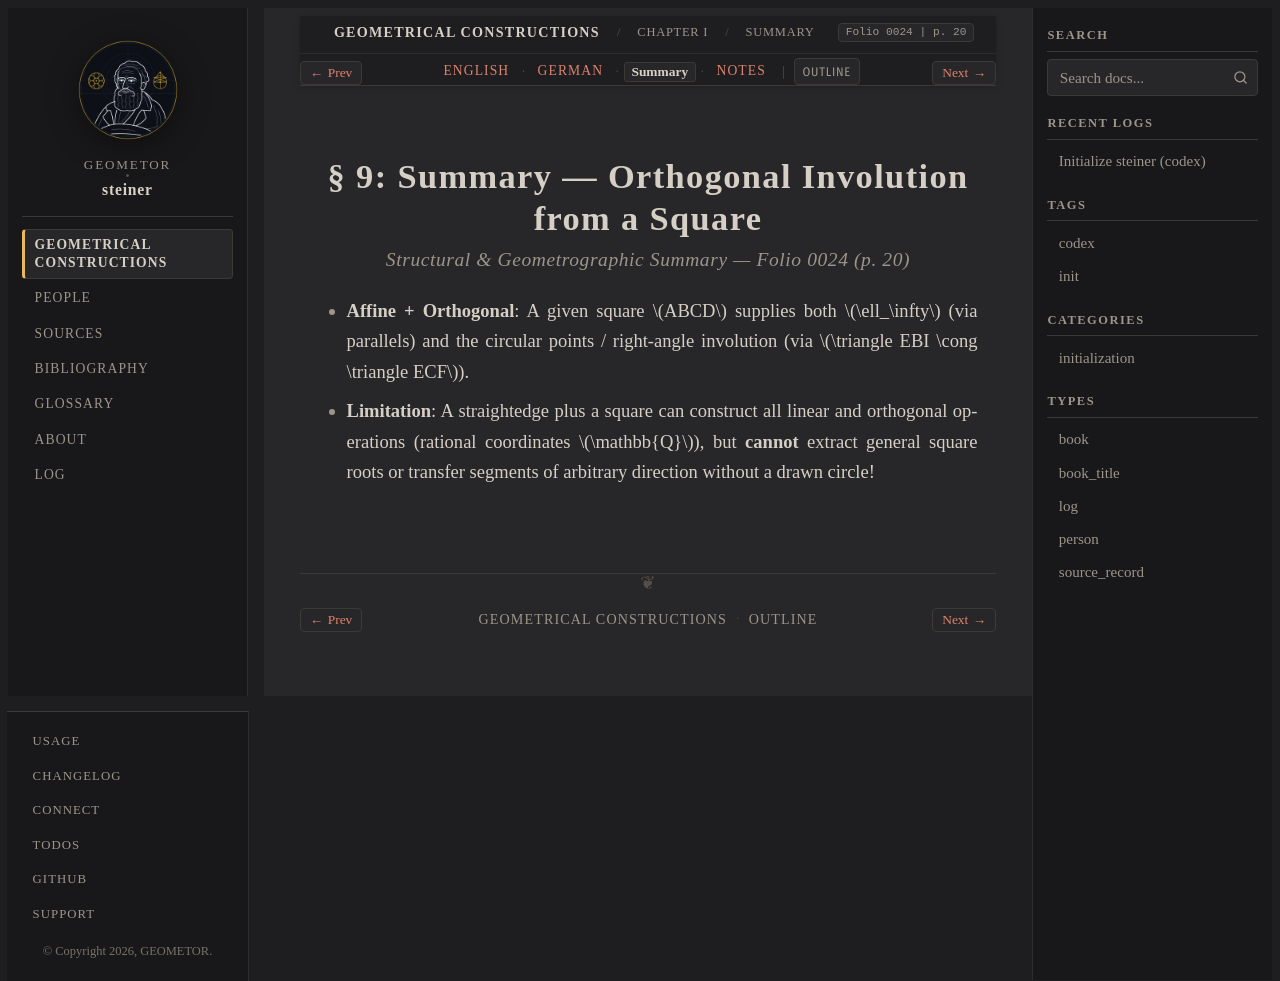

repository: geometor/steiner · page: constructionen_1833/chapter_01/sec_09/summary.html · generator: sphinx

:layout: book
:canonical_id: § 9 (Summary)
:breadcrumb_title: Summary
:order: 7
:folio: 0024
:track_label: Summary
:tracks: English: index | German: de | Summary: summary | Notes: notes
:title: § 9: Summary — Orthogonal Involution from a Square

§ 9: Summary — Orthogonal Involution from a Square
==================================================

.. rubric:: Structural & Geometrographic Summary — Folio 0024 (p. 20)

* **Affine + Orthogonal**: A given square :math:`ABCD` supplies both :math:`\ell_\infty` (via parallels) and the circular points / right-angle involution (via :math:`\triangle EBI \cong \triangle ECF`).
* **Limitation**: A straightedge plus a square can construct all linear and orthogonal operations (rational coordinates :math:`\mathbb{Q}`), but **cannot** extract general square roots or transfer segments of arbitrary direction without a drawn circle!
